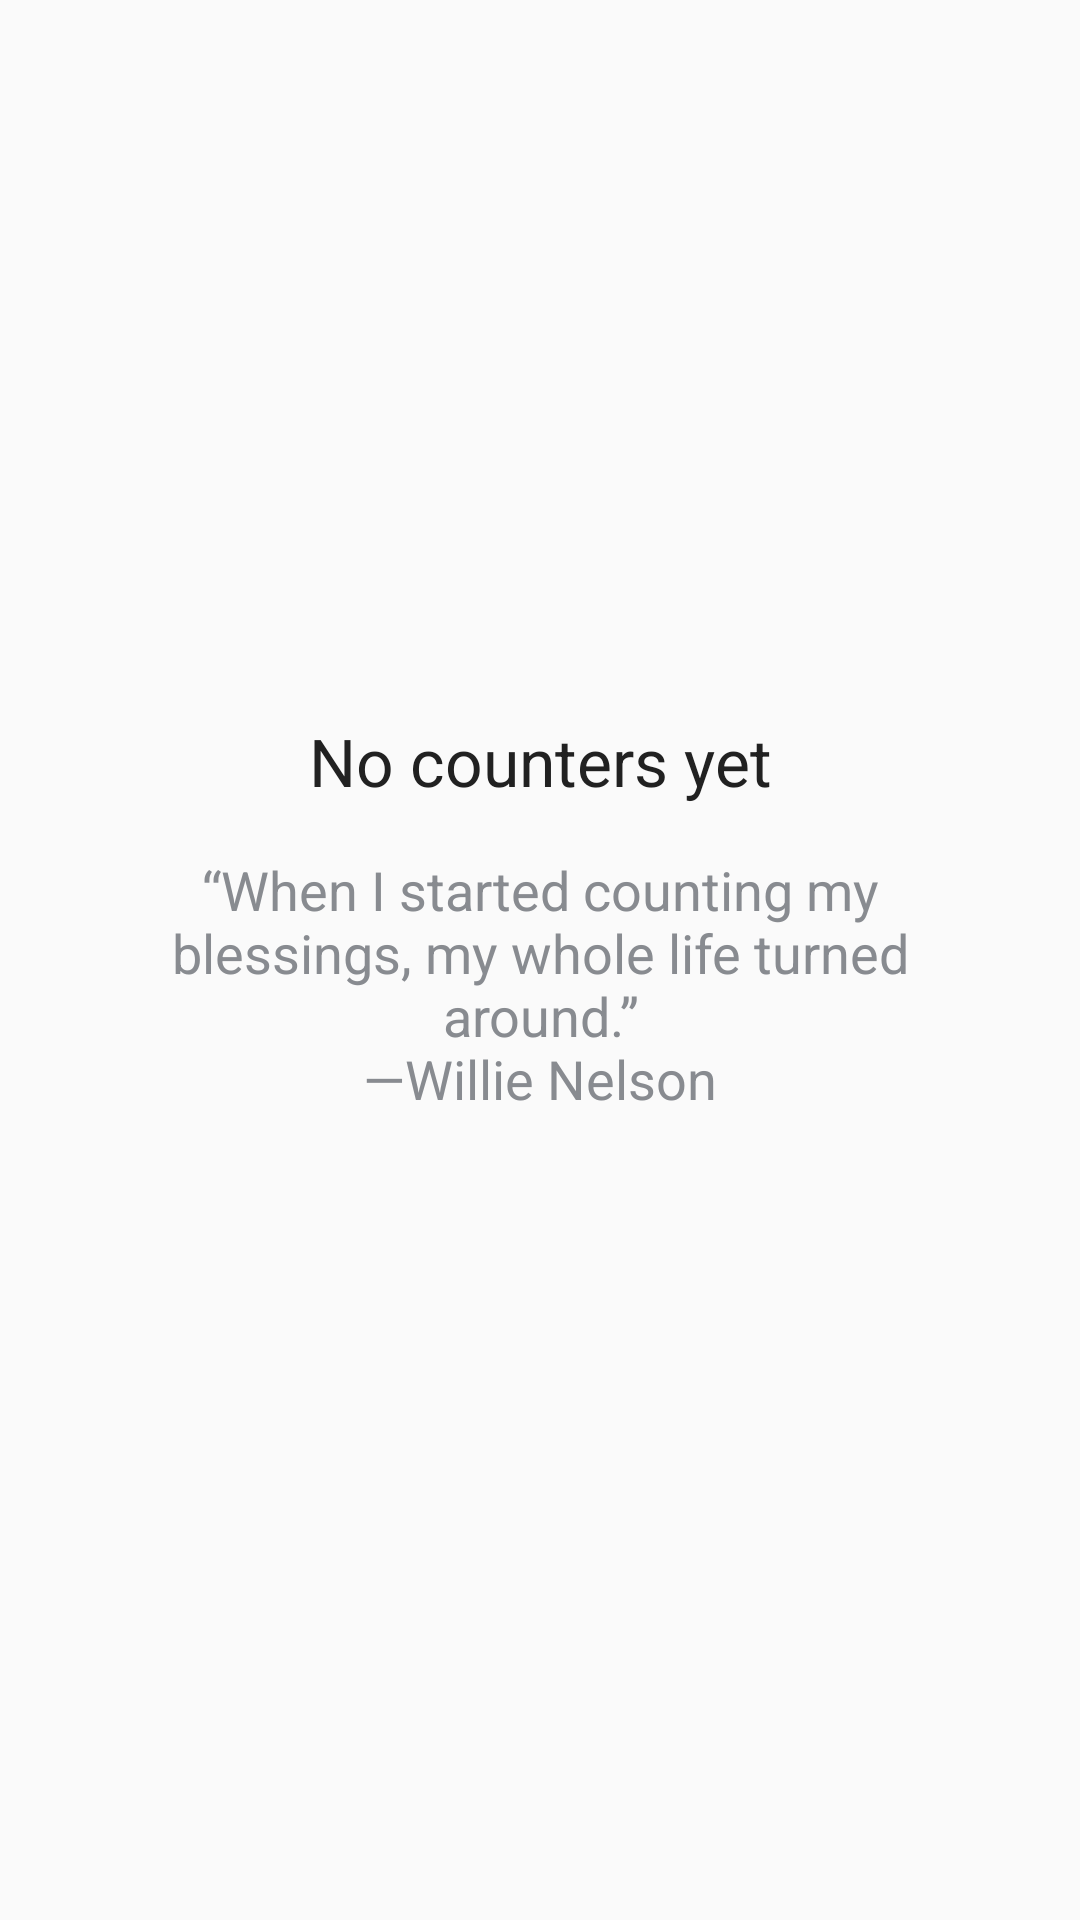

The Android layout XML behind this screen, and the referenced resources:
<!-- AndroidManifest.xml: application theme Theme.CountersNormal -->
<!-- res/layout/layout_no_counters.xml -->
<?xml version="1.0" encoding="utf-8"?>
<androidx.constraintlayout.widget.ConstraintLayout xmlns:android="http://schemas.android.com/apk/res/android"
    xmlns:app="http://schemas.android.com/apk/res-auto"
    android:id="@+id/content"
    android:layout_width="match_parent"
    android:layout_height="match_parent">

    <TextView
        android:id="@+id/textNoCounters"
        style="@style/TextAppearance.AppCompat.Large"
        android:layout_width="wrap_content"
        android:layout_height="wrap_content"
        android:layout_marginBottom="@dimen/margin_normal_1"
        android:text="@string/no_counters"
        app:layout_constraintBottom_toTopOf="@+id/textDescription"
        app:layout_constraintEnd_toEndOf="@+id/textDescription"
        app:layout_constraintStart_toStartOf="@+id/textDescription" />

    <TextView
        android:id="@+id/textDescription"
        style="@style/TextAppearance.AppCompat.Medium"
        android:layout_width="0dp"
        android:layout_height="wrap_content"
        android:layout_marginStart="@dimen/margin_normal_3"
        android:layout_marginTop="@dimen/margin_normal_1"
        android:layout_marginEnd="@dimen/margin_normal_3"
        android:text="@string/no_counters_phrase"
        android:textAlignment="center"
        app:layout_constraintBottom_toBottomOf="parent"
        app:layout_constraintEnd_toEndOf="parent"
        app:layout_constraintStart_toStartOf="parent"
        app:layout_constraintTop_toTopOf="parent" />

</androidx.constraintlayout.widget.ConstraintLayout>
<!-- resources referenced by this layout -->
<resources>
  <dimen name="margin_normal_1">16dp</dimen>
  <dimen name="margin_normal_3">32dp</dimen>
  <string name="no_counters">No counters yet</string>
  <string name="no_counters_phrase">“When I started counting my blessings, my whole life turned around.”\n—Willie Nelson</string>
  <style name="Theme.CountersNormal" parent="Theme.MaterialComponents.Light.NoActionBar.Bridge">
          
          <item name="colorPrimary">@color/orange</item>
          <item name="colorOnPrimary">@color/black</item>
          
          <item name="colorSecondary">@color/white</item>
          <item name="colorOnSecondary">@color/gray</item>
          <item name="android:textColorPrimary">@color/black</item>
          <item name="android:textColorSecondary">@color/gray</item>
          <item name="android:textColorTertiary">@color/light_gray</item>
          
          <item name="android:statusBarColor">?attr/colorSecondary</item>
          
          <item name="android:textColorHint">@color/light_gray</item>
      </style>
  <color name="orange">#FF9500</color>
  <color name="black">#212121</color>
  <color name="white">#FFFFFF</color>
  <color name="gray">#888B90</color>
  <color name="light_gray">#DCDCDF</color>
</resources>
